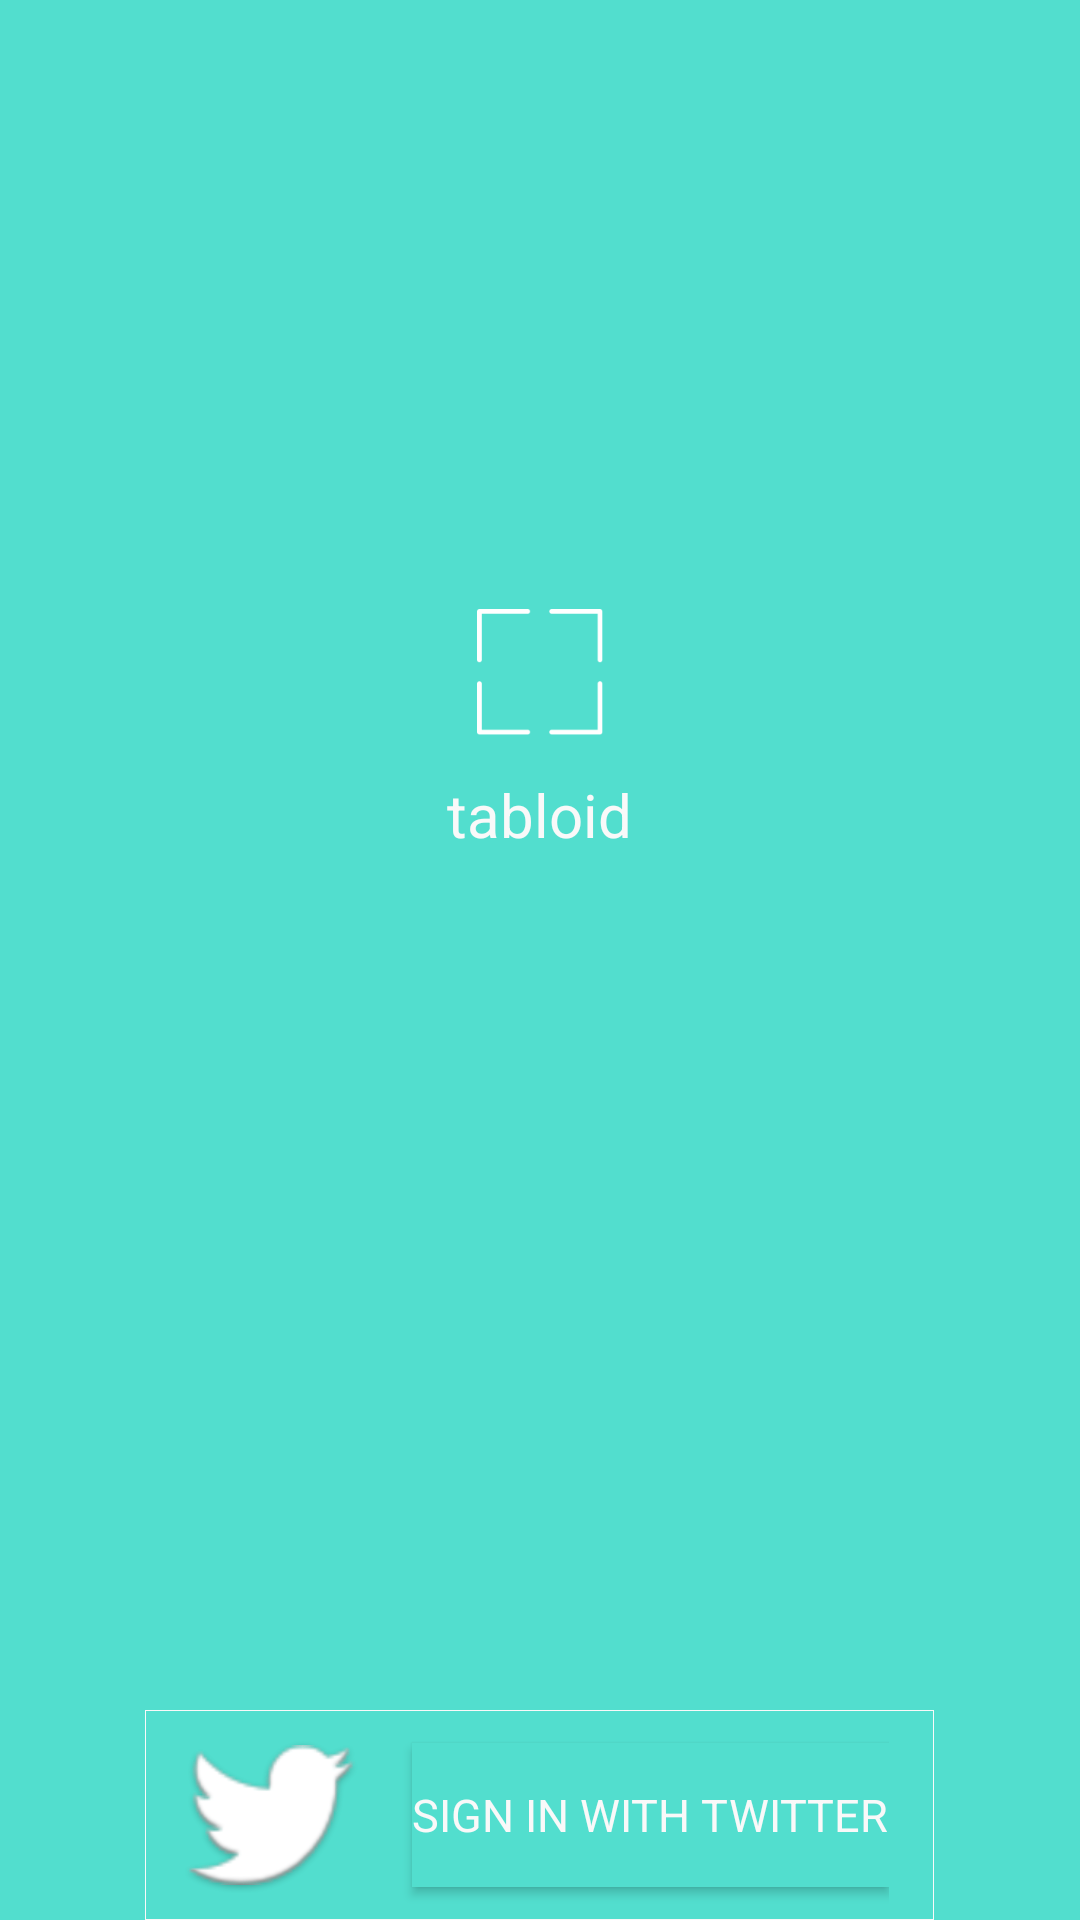

Here is an Android app screen rendered from its layout file. Give the layout XML and the strings, colors and styles it references.
<!-- AndroidManifest.xml: application theme AppTheme -->
<!-- res/layout/activity_main.xml -->
<RelativeLayout xmlns:android="http://schemas.android.com/apk/res/android"
    xmlns:tools="http://schemas.android.com/tools"
    android:layout_width="match_parent"
    android:layout_height="match_parent"
    android:paddingBottom="@dimen/activity_vertical_margin"
    android:paddingLeft="@dimen/activity_horizontal_margin"
    android:paddingRight="@dimen/activity_horizontal_margin"
    android:paddingTop="@dimen/activity_vertical_margin"
    android:background="@color/mint"
    tools:context="com.science.inc.tabloid.MainActivity" >

	<ImageView 
	    android:id="@+id/app_img"
	    android:layout_width="wrap_content"
	    android:layout_height="wrap_content"
	    android:layout_centerHorizontal="true"
	    android:layout_marginTop="200dp"
	    android:src="@drawable/ic_loading_icon"
	    android:contentDescription="@string/icon_missing"/>
	
	<TextView 
	    android:id="@+id/app_name"
	    android:layout_width="wrap_content"
	    android:layout_height="wrap_content"
	    android:layout_centerHorizontal="true"
	    android:layout_marginTop="10dp"
	    android:layout_below="@id/app_img"
	    android:textColor="@color/white"
	    android:textSize="20sp"
	    android:typeface="sans"
	    android:text="@string/launcher_app_name"/>
	
	<LinearLayout 
	    android:id="@+id/twitter_login_container"
	    android:layout_width="wrap_content"
	    android:layout_height="wrap_content"
	    android:gravity="center_vertical"
	    android:paddingLeft="10dp"
	    android:paddingRight="15dp"
	    android:paddingTop="3dp"
	    android:paddingBottom="3dp"
	    android:layout_centerHorizontal="true"
		android:layout_alignParentBottom="true"
		android:background="@drawable/button_border"
	    android:orientation="horizontal">
		
	    <ImageView 
	        android:layout_width="wrap_content"
	        android:layout_height="wrap_content"
	        android:layout_marginRight="15dp"
	        android:src="@drawable/ic_twitter_logo"
	        android:contentDescription="@string/app_name"/>
	    
		<Button 
		    android:id="@+id/twitter_login_btn"
		    android:layout_width="wrap_content"
		    android:layout_height="wrap_content"
		    android:textColor="@color/white"
		    android:background="@color/mint"
		    android:typeface="sans"
		    android:textSize="15sp"
		    android:text="@string/sign_in_with_twitter"/>
	</LinearLayout>
</RelativeLayout>
<!-- resources referenced by this layout -->
<resources>
  <color name="mint">#52DECE</color>
  <color name="white">#F9F9F9</color>
  <!-- drawable button_border (drawable) -->
  <?xml version="1.0" encoding="utf-8"?>
  <shape xmlns:android="http://schemas.android.com/apk/res/android"
    android:shape="rectangle">
  
    <stroke android:width="1px" android:color="@color/white" />
    <solid android:color="@color/mint"/>
  </shape>
  <!-- drawable ic_loading_icon: png bitmap (drawable-hdpi, 709 bytes) -->
  <!-- drawable ic_twitter_logo: png bitmap (drawable-hdpi, 4073 bytes) -->
  <string name="app_name">Tabloid</string>
  <string name="icon_missing">Tabloid</string>
  <string name="launcher_app_name">tabloid</string>
  <string name="sign_in_with_twitter">Sign In with Twitter</string>
  <style name="AppTheme" parent="AppBaseTheme">
          
      </style>
  <style name="AppBaseTheme" parent="Theme.AppCompat.Light">
          
      </style>
</resources>
